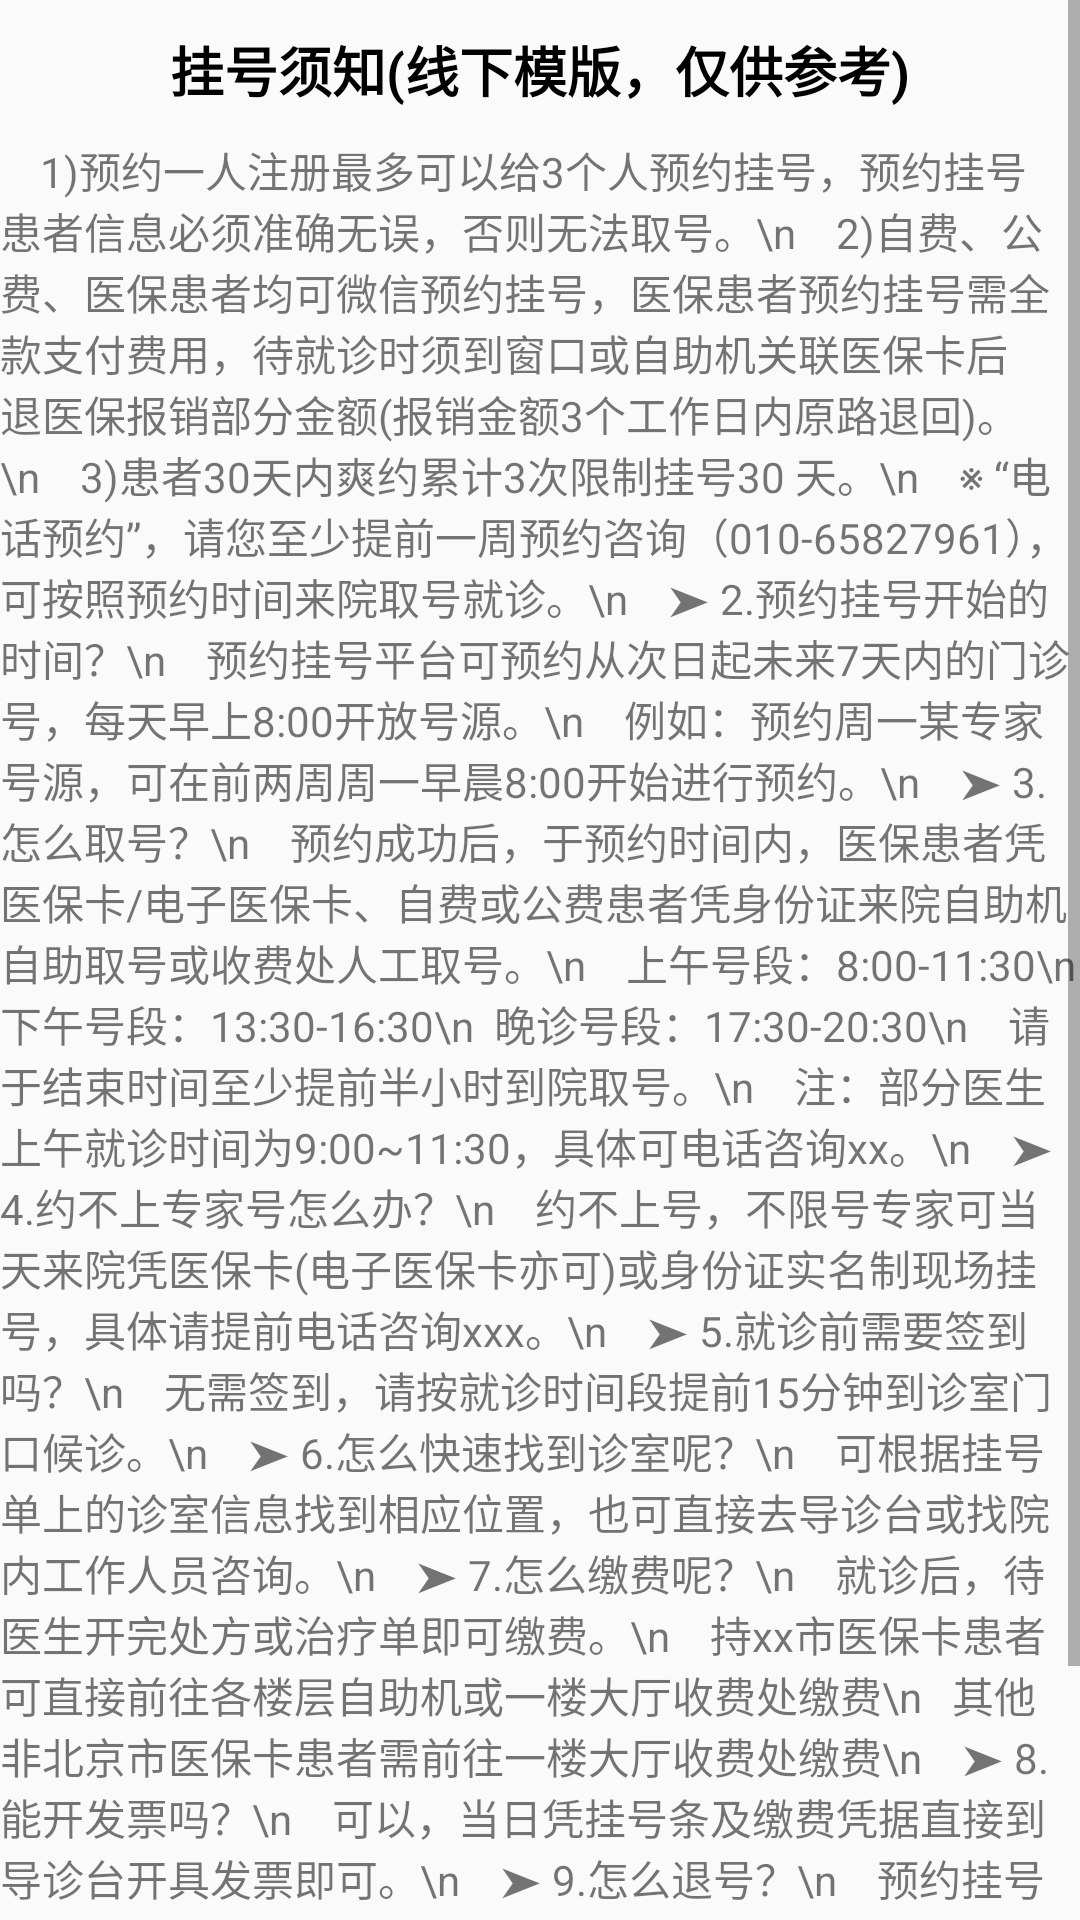

Produce the Android XML layout that renders to this screen, including the resource entries it uses.
<!-- AndroidManifest.xml: activity theme Theme.MyApplication1 -->
<!-- res/layout/activity_xie_yi.xml -->
<?xml version="1.0" encoding="utf-8"?>
<ScrollView xmlns:android="http://schemas.android.com/apk/res/android"
    android:layout_width="match_parent"
    android:layout_height="match_parent">

    <LinearLayout
        android:layout_width="match_parent"
        android:layout_height="wrap_content"
        android:orientation="vertical">

        <TextView
            android:layout_width="match_parent"
            android:layout_height="wrap_content"
            android:text="挂号须知(线下模版，仅供参考)"
            android:padding="10dp"
            android:gravity="center"
            android:textSize="18sp"
            android:textColor="@color/black"
            android:textStyle="bold" />

        <TextView
            android:layout_width="wrap_content"
            android:layout_height="wrap_content"
            android:text="



1)预约一人注册最多可以给3个人预约挂号，预约挂号患者信息必须准确无误，否则无法取号。\n



2)自费、公费、医保患者均可微信预约挂号，医保患者预约挂号需全款支付费用，待就诊时须到窗口或自助机关联医保卡后退医保报销部分金额(报销金额3个工作日内原路退回)。\n



3)患者30天内爽约累计3次限制挂号30 天。\n



※ “电话预约”，请您至少提前一周预约咨询（010-65827961），可按照预约时间来院取号就诊。\n



➤ 2.预约挂号开始的时间？\n



预约挂号平台可预约从次日起未来7天内的门诊号，每天早上8:00开放号源。\n



例如：预约周一某专家号源，可在前两周周一早晨8:00开始进行预约。\n



➤ 3.怎么取号？\n



预约成功后，于预约时间内，医保患者凭医保卡/电子医保卡、自费或公费患者凭身份证来院自助机自助取号或收费处人工取号。\n



上午号段：8:00-11:30\n

下午号段：13:30-16:30\n

晚诊号段：17:30-20:30\n



请于结束时间至少提前半小时到院取号。\n



注：部分医生上午就诊时间为9:00~11:30，具体可电话咨询xx。\n



➤ 4.约不上专家号怎么办？\n



约不上号，不限号专家可当天来院凭医保卡(电子医保卡亦可)或身份证实名制现场挂号，具体请提前电话咨询xxx。\n



➤ 5.就诊前需要签到吗？\n



无需签到，请按就诊时间段提前15分钟到诊室门口候诊。\n



➤ 6.怎么快速找到诊室呢？\n



可根据挂号单上的诊室信息找到相应位置，也可直接去导诊台或找院内工作人员咨询。\n



➤ 7.怎么缴费呢？\n



就诊后，待医生开完处方或治疗单即可缴费。\n



持xx市医保卡患者可直接前往各楼层自助机或一楼大厅收费处缴费\n


其他非北京市医保卡患者需前往一楼大厅收费处缴费\n



➤ 8.能开发票吗？\n



可以，当日凭挂号条及缴费凭据直接到导诊台开具发票即可。\n



➤ 9.怎么退号？\n



预约挂号在线退号最迟退号时间为就诊前一天20:00之前。\n



就诊当天退号必须到院取号后再进行退号，现场退号最迟退号时间为：上午号8:00-11:30,下午号8:00-16:30,晚诊号8:00-20:30。\n



退号必须到人工窗口退号，已过就诊日期无法进行退号，后果自行承担。\n" />
    </LinearLayout>

</ScrollView>
<!-- resources referenced by this layout -->
<resources>
  <color name="black">#FF000000</color>
  <style name="Theme.MyApplication1" parent="Theme.AppCompat.Light.DarkActionBar">
          
          <item name="colorPrimary">@color/global</item>
          <item name="colorPrimaryVariant">@color/purple_700</item>
          <item name="colorOnPrimary">@color/white</item>
          
          <item name="colorSecondary">@color/teal_200</item>
          <item name="colorSecondaryVariant">@color/teal_700</item>
          <item name="colorOnSecondary">@color/black</item>
          
          <item name="android:statusBarColor">@color/global</item>
          
      </style>
  <color name="global">#9AD4EA</color>
  <color name="purple_700">#FF3700B3</color>
  <color name="white">#FFFFFFFF</color>
  <color name="teal_200">#FF03DAC5</color>
  <color name="teal_700">#FF018786</color>
</resources>
